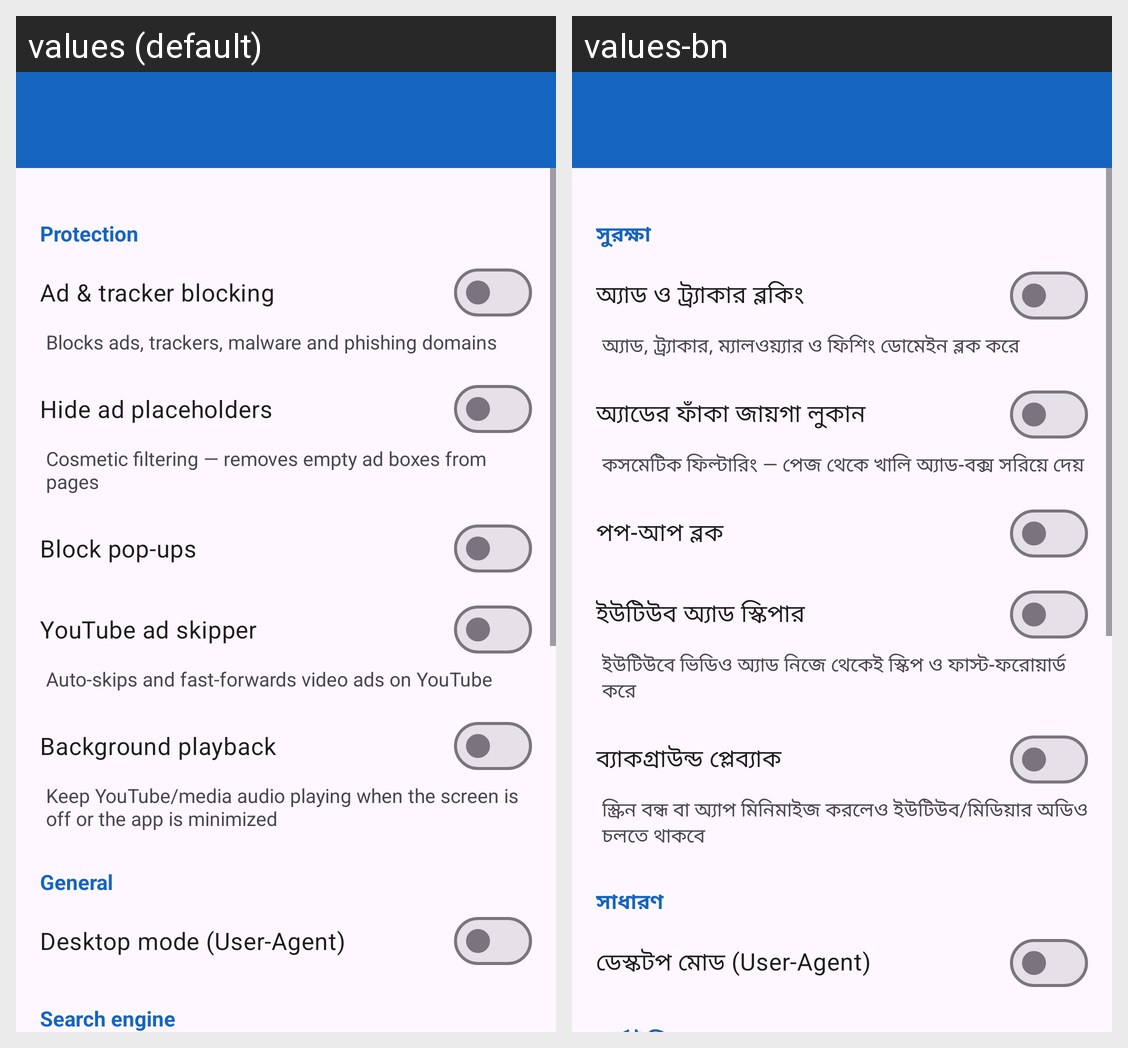

The Android screen above is rendered under two locales of the same app. Produce the string resources it draws, with the default and per-locale values.
Android screen res/layout/activity_settings.xml rendered under 2 locales, left to right: values (default), values-bn. Device: Nexus 5 (rendered at 1080×1920; each locale shown at half size, 540×960, under a caption strip naming it); theme Theme.ShieldBrowser.
Strings drawn on this screen, with the default value and each locale's value (text and hints the layout hard-codes, and strings that could not be matched under every locale, appear in the picture but are not listed):

prefs_protection
  values: Protection
  values-bn: সুরক্ষা

prefs_adblock
  values: Ad & tracker blocking
  values-bn: অ্যাড ও ট্র্যাকার ব্লকিং

prefs_adblock_sub
  values: Blocks ads, trackers, malware and phishing domains
  values-bn: অ্যাড, ট্র্যাকার, ম্যালওয়্যার ও ফিশিং ডোমেইন ব্লক করে

prefs_cosmetic
  values: Hide ad placeholders
  values-bn: অ্যাডের ফাঁকা জায়গা লুকান

prefs_cosmetic_sub
  values: Cosmetic filtering — removes empty ad boxes from pages
  values-bn: কসমেটিক ফিল্টারিং — পেজ থেকে খালি অ্যাড-বক্স সরিয়ে দেয়

prefs_popups
  values: Block pop-ups
  values-bn: পপ-আপ ব্লক

prefs_yt_skip
  values: YouTube ad skipper
  values-bn: ইউটিউব অ্যাড স্কিপার

prefs_yt_skip_sub
  values: Auto-skips and fast-forwards video ads on YouTube
  values-bn: ইউটিউবে ভিডিও অ্যাড নিজে থেকেই স্কিপ ও ফাস্ট-ফরোয়ার্ড করে

prefs_background
  values: Background playback
  values-bn: ব্যাকগ্রাউন্ড প্লেব্যাক

prefs_background_sub
  values: Keep YouTube/media audio playing when the screen is off or the app is minimized
  values-bn: স্ক্রিন বন্ধ বা অ্যাপ মিনিমাইজ করলেও ইউটিউব/মিডিয়ার অডিও চলতে থাকবে

prefs_general
  values: General
  values-bn: সাধারণ

prefs_desktop
  values: Desktop mode (User-Agent)
  values-bn: ডেস্কটপ মোড (User-Agent)
